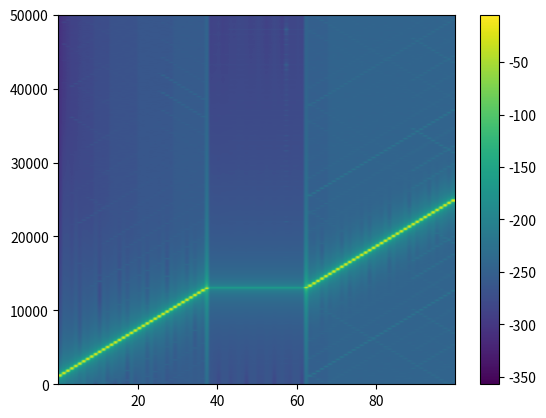
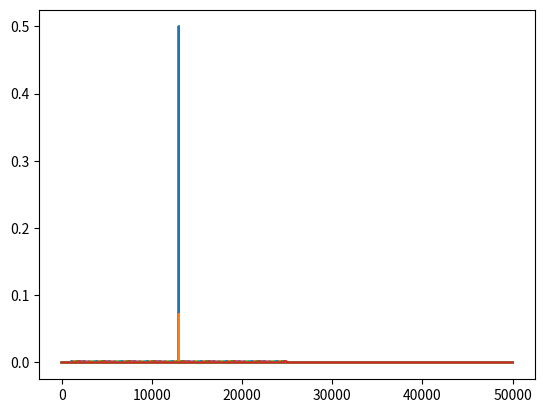
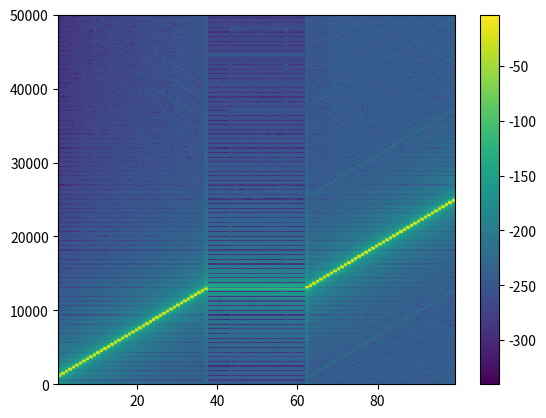

Generate these figures, in order, with matplotlib:
import numpy as np
import matplotlib.pyplot as plt
import scipy.signal

fs = sample_rate = 100000.

times = np.arange(0, 100., 1./sample_rate, dtype='float64')
sigsize = times.size
sigs = np.random.randn(times.size, 2) * 3.
#~ sigs = np.zeros((times.size, 2))
#~ sigs[:, 0] += np.sin(times * 2 * np.pi *5000.) * 1.5
print(sigs)
#~ sigs[:, 1] += np.sin(times * 2 * np.pi *20000.) * 0.5

sig = sigs[:, 0]

#create 2 moving sinus
f1 = 1000.
f2 = 25000.
freqs1 = np.concatenate([np.linspace(0,.5,sigsize*3//8) *  (f2-f1) + f1, np.ones(sigsize//4)*(f1+f2)/2 , np.linspace(0,.5,sigsize*3//8) *  (f2-f1) + (f1+f2)/2], axis=0)
phase1 = np.cumsum(freqs1/fs)*2*np.pi
# sig += np.sin(phase1)
sig = np.sin(phase1)



nperseg = int(sample_rate)
print(nperseg)

fig, ax = plt.subplots()
Sxx, feqs, t, im = ax.specgram(sig, Fs=fs, NFFT=nperseg, scale='dB')
fig.colorbar(im)






freqs, times, Sxx = scipy.signal.spectrogram(sig, fs=sample_rate,nperseg=nperseg, detrend='constant', scaling='spectrum')

print(Sxx)

fig, ax = plt.subplots()
ax.plot(freqs, Sxx)




fig, ax = plt.subplots()

extent = (times[0], times[-1], 0., sample_rate / 2.)

print(np.min(Sxx), np.max(Sxx))

im = ax.imshow(10* np.log10(Sxx), interpolation='none', 
                origin ='lower', aspect = 'auto', extent = extent, cmap='viridis')
fig.colorbar(im)
#~ im.set_clim(0, np.max(Sxx) / 1000.)


plt.show()
